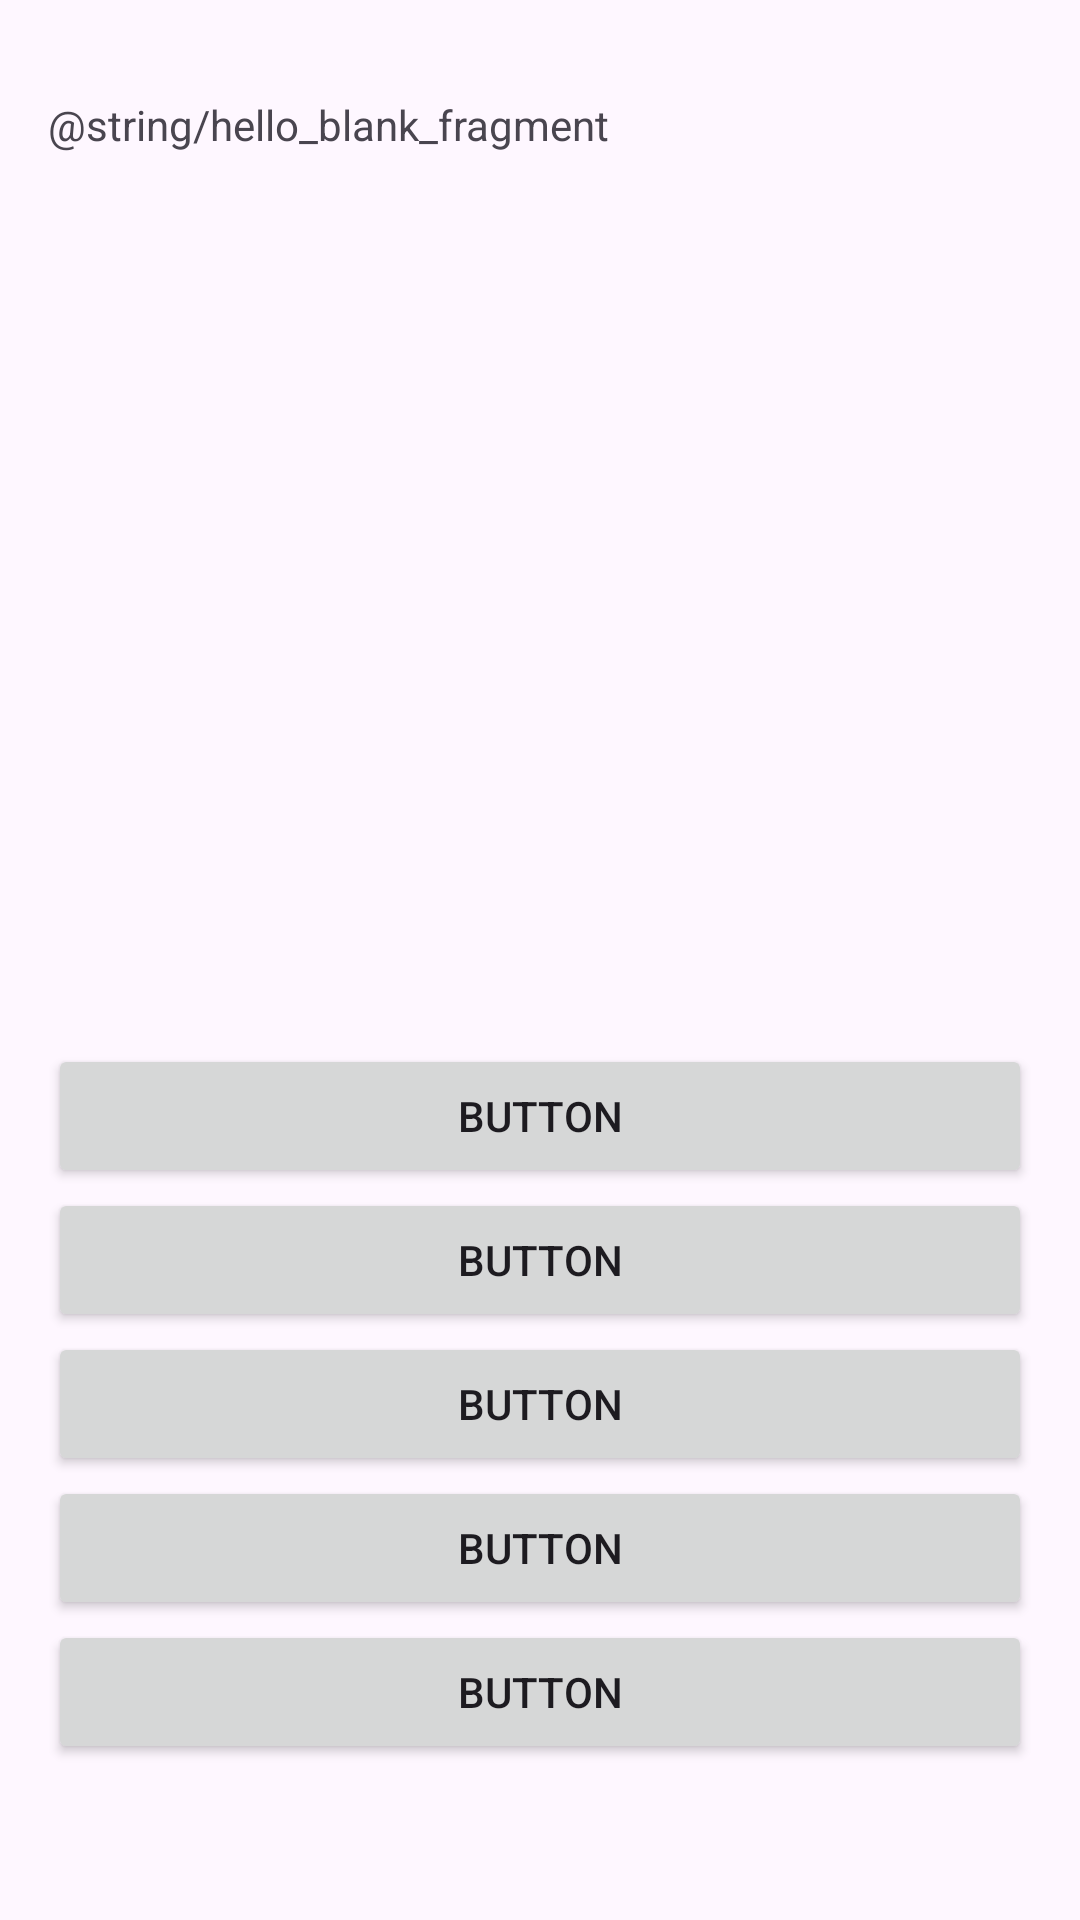

Android layout source for this screen:
<!-- AndroidManifest.xml: application theme Theme.NeuroSMG -->
<!-- res/layout/fragment_questionnaire__audit.xml -->
<?xml version="1.0" encoding="utf-8"?>
<androidx.constraintlayout.widget.ConstraintLayout xmlns:android="http://schemas.android.com/apk/res/android"
    xmlns:app="http://schemas.android.com/apk/res-auto"
    xmlns:tools="http://schemas.android.com/tools"
    android:id="@+id/constraintMain"
    android:layout_width="match_parent"
    android:layout_height="match_parent"
    tools:context=".questionnaires.QuestionnaireAudit">

    <ProgressBar
        android:id="@+id/progress_bar"
        android:layout_width="wrap_content"
        android:layout_height="wrap_content"
        android:visibility="gone"
        app:layout_constraintBottom_toBottomOf="parent"
        app:layout_constraintEnd_toEndOf="parent"
        app:layout_constraintStart_toStartOf="parent"
        app:layout_constraintTop_toTopOf="parent" />

    <TextView
        android:id="@+id/tvQuestion"
        android:layout_width="0dp"
        android:layout_height="wrap_content"
        android:layout_marginStart="16dp"
        android:layout_marginTop="32dp"
        android:layout_marginEnd="16dp"
        android:text="@string/hello_blank_fragment"
        app:layout_constraintEnd_toEndOf="parent"
        app:layout_constraintStart_toStartOf="parent"
        app:layout_constraintTop_toTopOf="parent" />

    <LinearLayout
        android:layout_width="0dp"
        android:layout_height="wrap_content"
        android:layout_marginStart="16dp"
        android:layout_marginEnd="16dp"
        android:layout_marginBottom="52dp"
        android:orientation="vertical"
        app:layout_constraintBottom_toBottomOf="parent"
        app:layout_constraintEnd_toEndOf="parent"
        app:layout_constraintStart_toStartOf="parent">

        <Button
            android:id="@+id/btnAnsw1"
            android:layout_width="match_parent"
            android:layout_height="wrap_content"
            android:text="Button"
            tools:visibility="gone" />

        <Button
            android:id="@+id/btnAnsw2"
            android:layout_width="match_parent"
            android:layout_height="wrap_content"
            android:text="Button"
            tools:visibility="gone" />

        <Button
            android:id="@+id/btnAnsw3"
            android:layout_width="match_parent"
            android:layout_height="wrap_content"
            android:text="Button"
            tools:visibility="gone" />

        <Button
            android:id="@+id/btnAnsw4"
            android:layout_width="match_parent"
            android:layout_height="wrap_content"
            android:text="Button"
            tools:visibility="gone" />

        <Button
            android:id="@+id/btnAnsw5"
            android:layout_width="match_parent"
            android:layout_height="wrap_content"
            android:text="Button"
            tools:visibility="gone" />
    </LinearLayout>

</androidx.constraintlayout.widget.ConstraintLayout>
<!-- resources referenced by this layout -->
<resources>
  <style name="Theme.NeuroSMG" parent="Base.Theme.NeuroSMG" />
  <style name="Base.Theme.NeuroSMG" parent="Theme.Material3.DayNight.NoActionBar">
          
          
      </style>
</resources>
